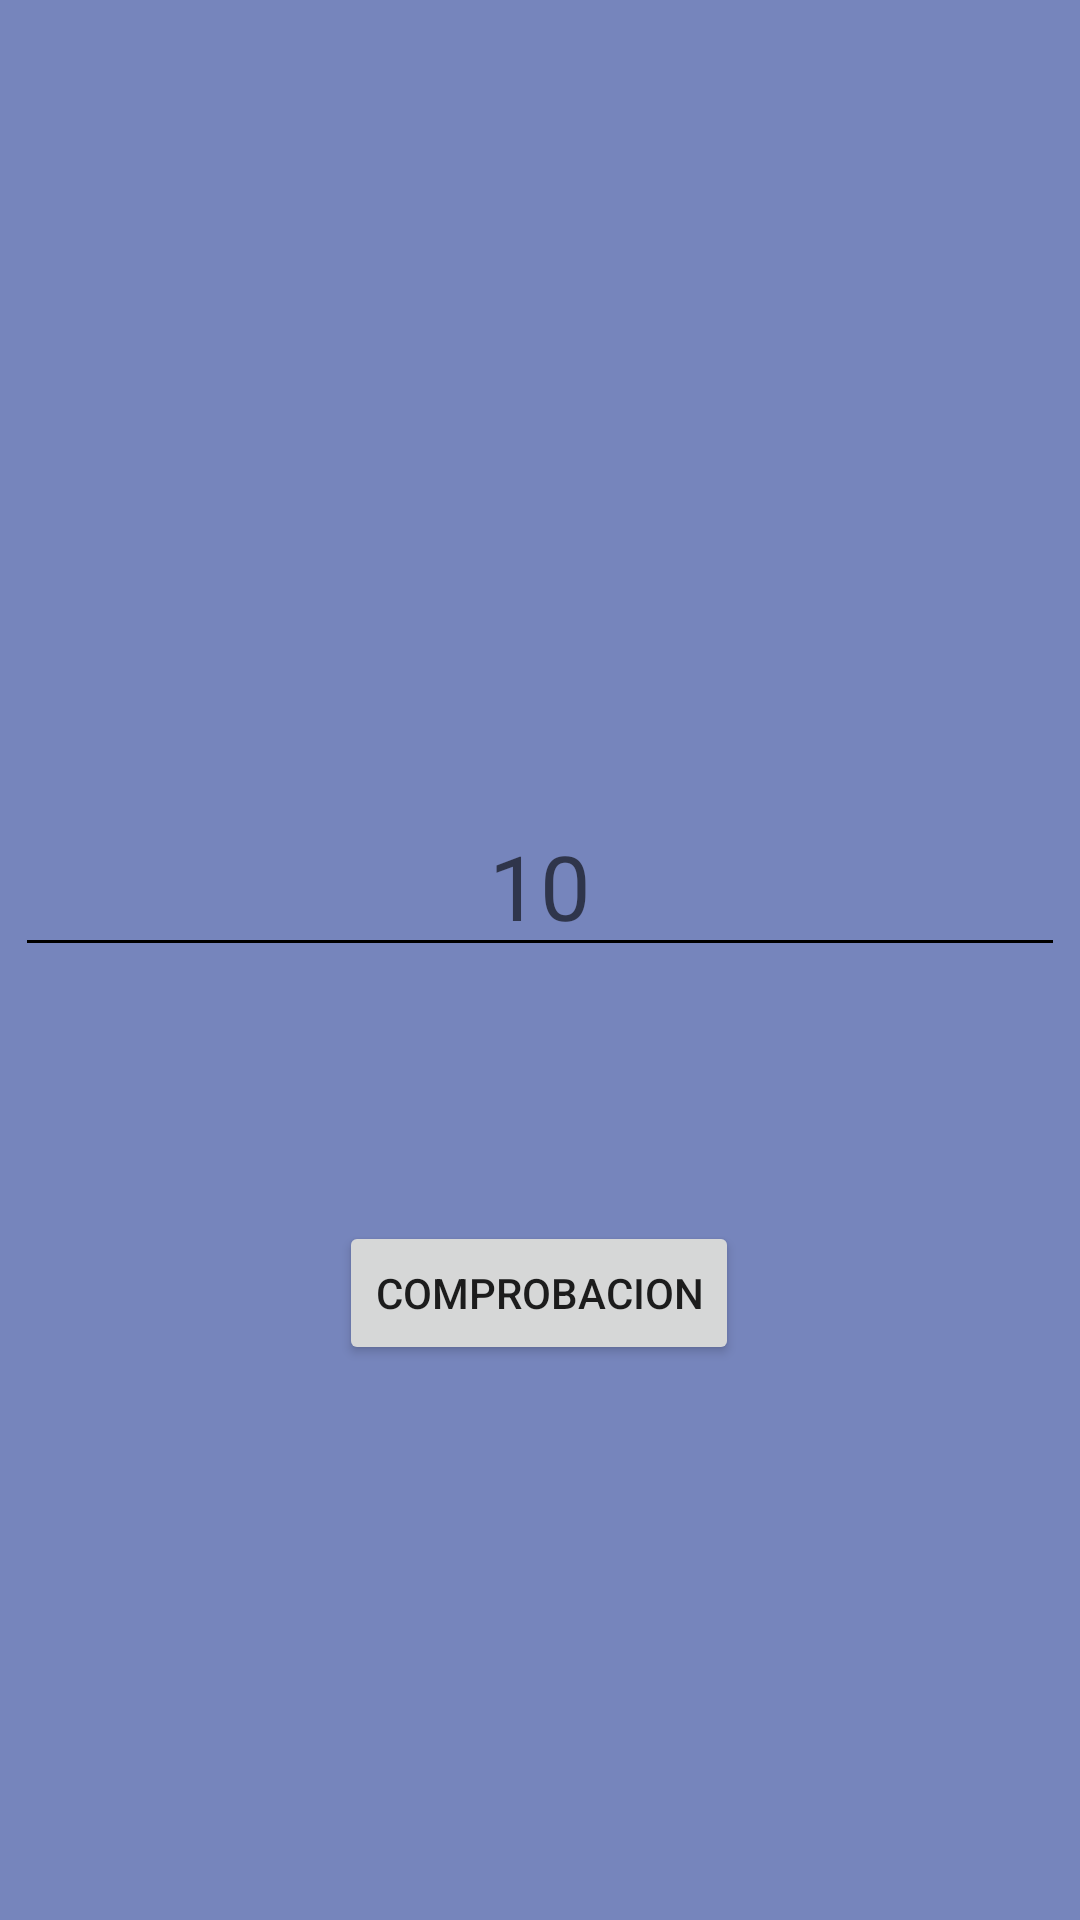

Layout XML and referenced resources for this Android screen:
<!-- AndroidManifest.xml: application theme Theme.Juego1 -->
<!-- res/layout/activity_second.xml -->
<?xml version="1.0" encoding="utf-8"?>
<androidx.constraintlayout.widget.ConstraintLayout xmlns:android="http://schemas.android.com/apk/res/android"
    xmlns:app="http://schemas.android.com/apk/res-auto"
    xmlns:tools="http://schemas.android.com/tools"
    android:layout_width="match_parent"
    android:layout_height="match_parent"
    android:background="#7685BC"
    tools:context=".SecondActivity">

    <ImageView
        android:id="@+id/imageView3"
        android:layout_width="220dp"
        android:layout_height="220dp"
        app:layout_constraintBottom_toTopOf="@+id/usuarioR"
        app:layout_constraintEnd_toEndOf="parent"
        app:layout_constraintHorizontal_bias="0.52"
        app:layout_constraintStart_toStartOf="parent"
        app:layout_constraintTop_toTopOf="parent"
        app:srcCompat="@drawable/pregunta" />

    <EditText
        android:id="@+id/usuarioR"
        android:layout_width="wrap_content"
        android:layout_height="wrap_content"
        android:autoText="false"
        android:backgroundTint="#000000"
        android:ems="10"
        android:hint="10"
        android:inputType="number"
        android:textAlignment="center"
        android:textSize="30sp"
        app:layout_constraintBottom_toBottomOf="parent"
        app:layout_constraintEnd_toEndOf="parent"
        app:layout_constraintHorizontal_bias="0.491"
        app:layout_constraintStart_toStartOf="parent"
        app:layout_constraintTop_toTopOf="parent"
        app:layout_constraintVertical_bias="0.455" />

    <Button
        android:id="@+id/Verificar"
        android:layout_width="wrap_content"
        android:layout_height="wrap_content"
        android:text="Comprobacion"
        app:layout_constraintBottom_toBottomOf="parent"
        app:layout_constraintEnd_toEndOf="parent"
        app:layout_constraintHorizontal_bias="0.498"
        app:layout_constraintStart_toStartOf="parent"
        app:layout_constraintTop_toBottomOf="@+id/usuarioR"
        app:layout_constraintVertical_bias="0.314" />
</androidx.constraintlayout.widget.ConstraintLayout>
<!-- resources referenced by this layout -->
<resources>
  <style name="Theme.Juego1" parent="Theme.MaterialComponents.DayNight.DarkActionBar">
          
          <item name="colorPrimary">@color/purple_500</item>
          <item name="colorPrimaryVariant">@color/purple_700</item>
          <item name="colorOnPrimary">@color/white</item>
          
          <item name="colorSecondary">@color/teal_200</item>
          <item name="colorSecondaryVariant">@color/teal_700</item>
          <item name="colorOnSecondary">@color/black</item>
          
          <item name="android:statusBarColor" tools:targetApi="l">?attr/colorPrimaryVariant</item>
          
      </style>
  <!-- not gathered from this repository: default colours our renderer supplied (Android Studio template values) -->
  <color name="purple_500">#FF6200EE</color>
  <color name="purple_700">#FF3700B3</color>
  <color name="teal_200">#FF03DAC5</color>
  <color name="teal_700">#FF018786</color>
  <color name="black">#FF000000</color>
  <color name="white">#FFFFFFFF</color>
</resources>
